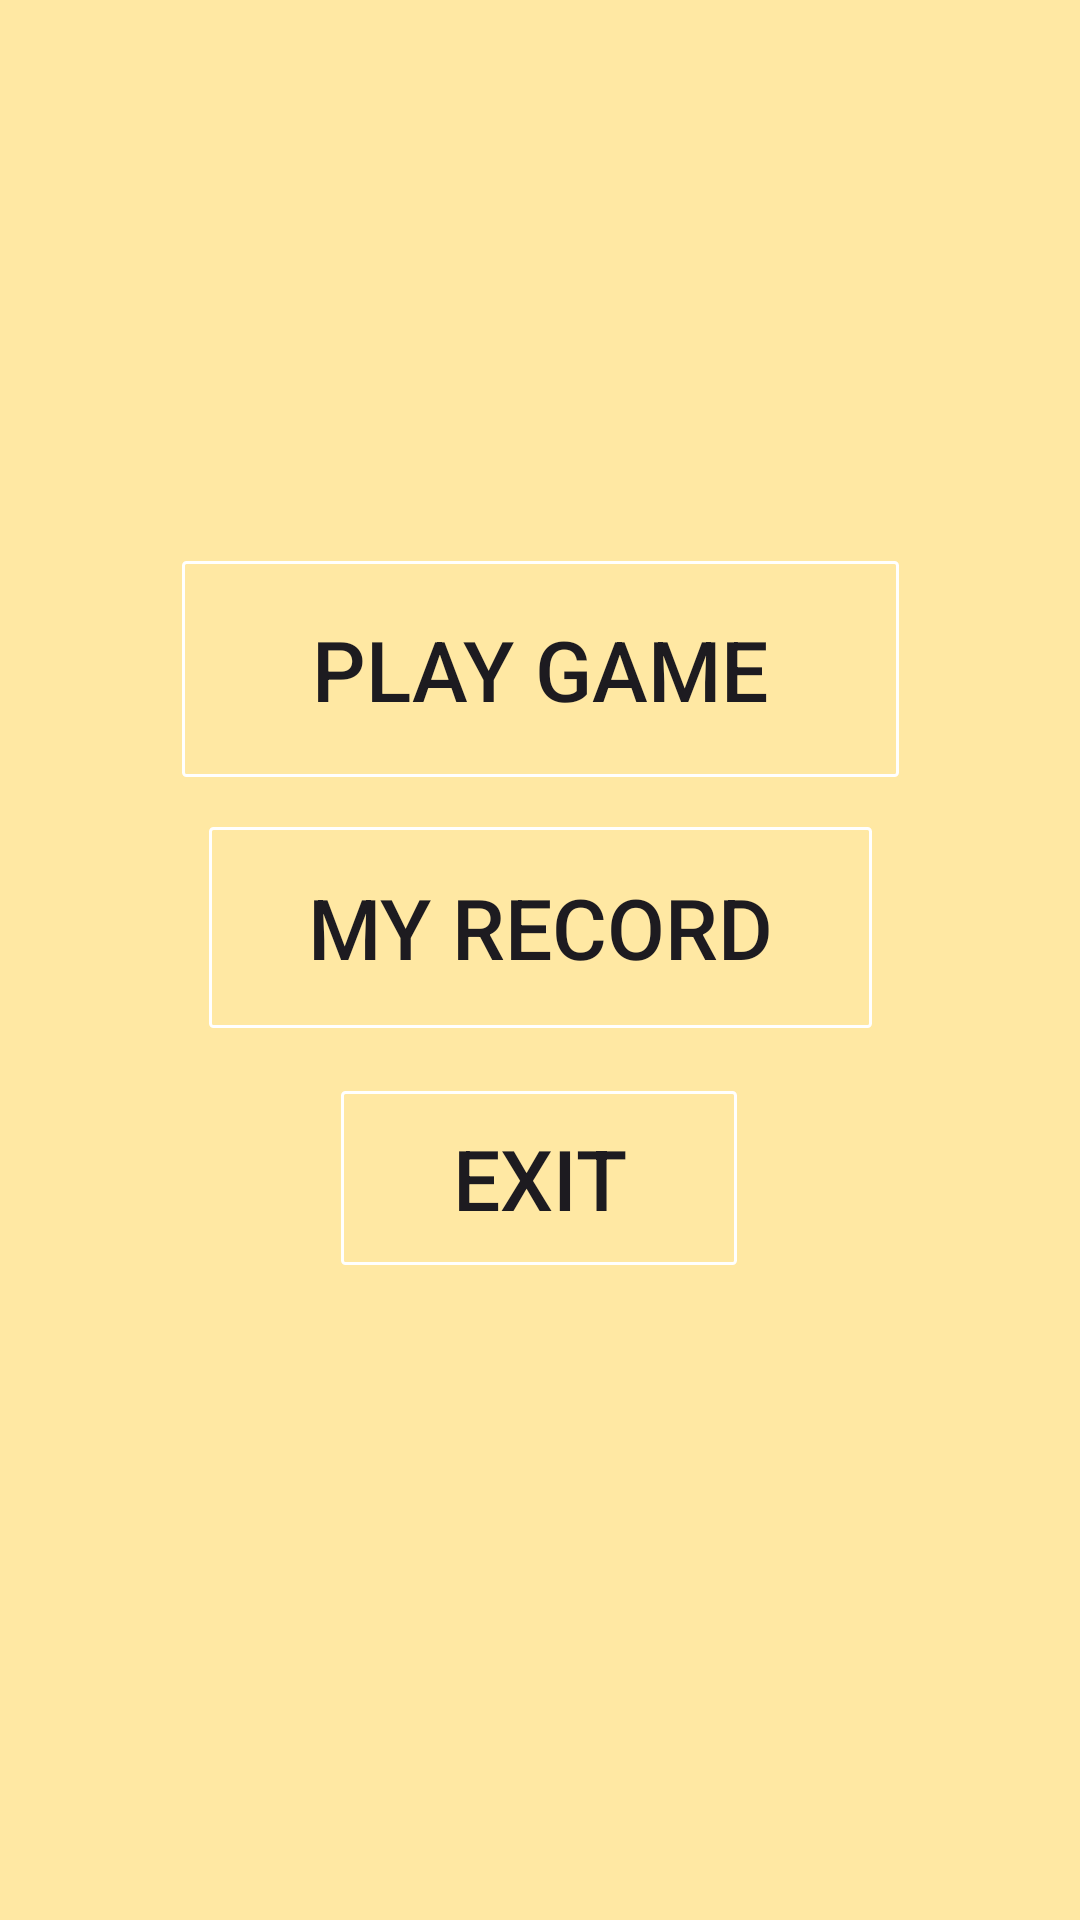

Android layout source for this screen:
<!-- AndroidManifest.xml: application theme Theme.B2003774_CaoHoangAn -->
<!-- res/layout/activity_main.xml -->
<?xml version="1.0" encoding="utf-8"?>
<androidx.constraintlayout.widget.ConstraintLayout
    xmlns:android="http://schemas.android.com/apk/res/android"
    xmlns:app="http://schemas.android.com/apk/res-auto"
    xmlns:tools="http://schemas.android.com/tools"
    android:layout_width="match_parent"
    android:layout_height="match_parent"
    android:background="#FFE8A3"
    tools:context=".MainActivity">

    <Button
        android:id="@+id/buttonPlay"
        android:layout_width="239dp"
        android:layout_height="72dp"
        android:background="@drawable/bg"
        android:gravity="center"
        android:text="Play Game"
        android:textSize="28sp"
        android:onClick="play"
        app:layout_constraintBottom_toBottomOf="parent"
        app:layout_constraintEnd_toEndOf="parent"
        app:layout_constraintStart_toStartOf="parent"
        app:layout_constraintTop_toTopOf="parent"
        app:layout_constraintVertical_bias="0.329" />

    <Button
        android:id="@+id/button2"
        android:layout_width="221dp"
        android:layout_height="67dp"
        android:background="@drawable/bg"
        android:text="My Record"
        android:textSize="28sp"
        app:layout_constraintBottom_toBottomOf="parent"
        app:layout_constraintEnd_toEndOf="parent"
        app:layout_constraintStart_toStartOf="parent"
        app:layout_constraintTop_toTopOf="parent"
        app:layout_constraintVertical_bias="0.481" />

    <Button
        android:id="@+id/button3"
        android:layout_width="132dp"
        android:layout_height="58dp"
        android:background="@drawable/bg"
        android:text="Exit"
        android:textSize="28sp"
        app:layout_constraintBottom_toBottomOf="parent"
        app:layout_constraintEnd_toEndOf="parent"
        app:layout_constraintHorizontal_bias="0.498"
        app:layout_constraintStart_toStartOf="parent"
        app:layout_constraintTop_toTopOf="parent"
        app:layout_constraintVertical_bias="0.625" />

</androidx.constraintlayout.widget.ConstraintLayout>
<!-- resources referenced by this layout -->
<resources>
  <!-- drawable bg (drawable) -->
  <?xml version="1.0" encoding="utf-8"?>
  <shape xmlns:android="http://schemas.android.com/apk/res/android"
      android:shape="rectangle"
      android:background="#F44336">
          <stroke
              android:width="1dp"
              android:background="#F44336"
              android:color="#FFFF">
          </stroke>
          <corners android:radius="1dp"/>
  </shape>
  <style name="Theme.B2003774_CaoHoangAn" parent="Base.Theme.B2003774_CaoHoangAn" />
  <style name="Base.Theme.B2003774_CaoHoangAn" parent="Theme.Material3.DayNight.NoActionBar">
          
          
      </style>
</resources>
